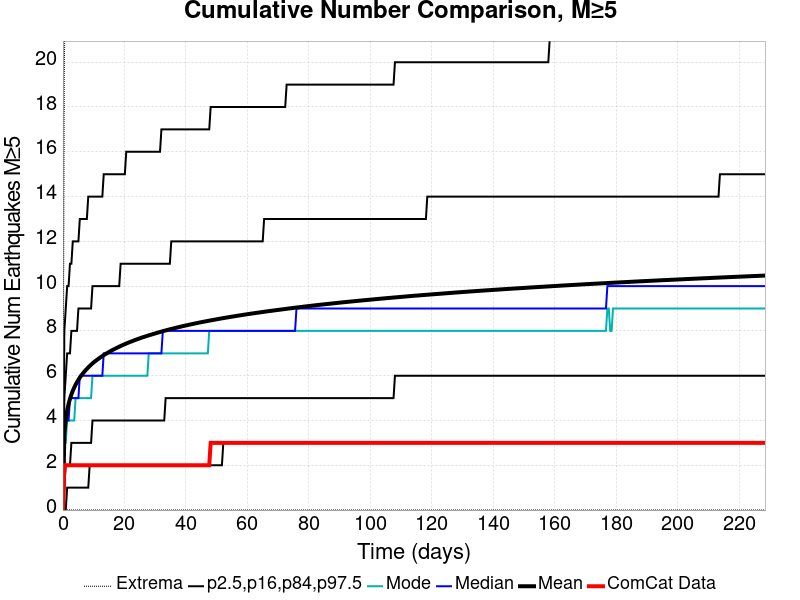

The file beside this chart, header and first rows:
Time (days), ComCat Data, Simulation Mean, Simulation Median, Simulation Mode, Simulation Minimum, Simulation Maximum, 2.5 %-ile, 16 %-ile, 84 %-ile, 97.5 %-ile
0.0, 0.0, 0.0, 0.0, 0.0, 0.0, 0.0, 0.0, 0.0, 0.0, 0.0
0.4578, 2.0, 3.41, 3.0, 3.0, 0.0, 20.0, 0.0, 1.0, 5.0, 8.0
0.9156, 2.0, 4.054, 4.0, 3.0, 0.0, 24.0, 0.0, 2.0, 6.0, 9.0
1.373, 2.0, 4.45, 4.0, 4.0, 0.0, 30.0, 1.0, 2.0, 7.0, 10.0
1.831, 2.0, 4.739, 4.0, 4.0, 0.0, 32.0, 1.0, 2.0, 7.0, 10.0
2.289, 2.0, 4.968, 5.0, 4.0, 0.0, 36.0, 1.0, 2.0, 7.0, 11.0
2.747, 2.0, 5.161, 5.0, 4.0, 0.0, 36.0, 1.0, 3.0, 8.0, 11.0
3.204, 2.0, 5.326, 5.0, 4.0, 0.0, 36.0, 1.0, 3.0, 8.0, 12.0
3.662, 2.0, 5.47, 5.0, 4.0, 0.0, 36.0, 1.0, 3.0, 8.0, 12.0
4.12, 2.0, 5.598, 5.0, 5.0, 0.0, 36.0, 1.0, 3.0, 8.0, 12.0
4.578, 2.0, 5.713, 5.0, 5.0, 0.0, 36.0, 1.0, 3.0, 8.0, 12.0
5.036, 2.0, 5.818, 5.0, 5.0, 0.0, 36.0, 1.0, 3.0, 9.0, 12.0
5.493, 2.0, 5.914, 6.0, 5.0, 0.0, 38.0, 1.0, 3.0, 9.0, 13.0
5.951, 2.0, 6.003, 6.0, 5.0, 0.0, 40.0, 1.0, 3.0, 9.0, 13.0
6.409, 2.0, 6.086, 6.0, 5.0, 0.0, 40.0, 1.0, 3.0, 9.0, 13.0
6.867, 2.0, 6.163, 6.0, 5.0, 0.0, 41.0, 1.0, 3.0, 9.0, 13.0
7.325, 2.0, 6.237, 6.0, 5.0, 0.0, 41.0, 1.0, 3.0, 9.0, 13.0
7.782, 2.0, 6.305, 6.0, 5.0, 0.0, 41.0, 1.0, 3.0, 9.0, 13.0
8.24, 2.0, 6.37, 6.0, 5.0, 0.0, 42.0, 1.0, 3.0, 9.0, 14.0
8.698, 2.0, 6.432, 6.0, 5.0, 0.0, 42.0, 2.0, 3.0, 9.0, 14.0
9.156, 2.0, 6.493, 6.0, 5.0, 0.0, 42.0, 2.0, 3.0, 9.0, 14.0
9.613, 2.0, 6.548, 6.0, 6.0, 0.0, 43.0, 2.0, 4.0, 10.0, 14.0
10.07, 2.0, 6.601, 6.0, 6.0, 0.0, 43.0, 2.0, 4.0, 10.0, 14.0
10.53, 2.0, 6.651, 6.0, 6.0, 0.0, 44.0, 2.0, 4.0, 10.0, 14.0
10.99, 2.0, 6.7, 6.0, 6.0, 0.0, 44.0, 2.0, 4.0, 10.0, 14.0
11.44, 2.0, 6.746, 6.0, 6.0, 0.0, 44.0, 2.0, 4.0, 10.0, 14.0
11.9, 2.0, 6.791, 6.0, 6.0, 0.0, 44.0, 2.0, 4.0, 10.0, 14.0
12.36, 2.0, 6.834, 6.0, 6.0, 0.0, 44.0, 2.0, 4.0, 10.0, 14.0
12.82, 2.0, 6.877, 6.0, 6.0, 0.0, 44.0, 2.0, 4.0, 10.0, 14.0
13.28, 2.0, 6.918, 7.0, 6.0, 0.0, 44.0, 2.0, 4.0, 10.0, 15.0
13.73, 2.0, 6.958, 7.0, 6.0, 0.0, 44.0, 2.0, 4.0, 10.0, 15.0
14.19, 2.0, 6.996, 7.0, 6.0, 0.0, 44.0, 2.0, 4.0, 10.0, 15.0
14.65, 2.0, 7.032, 7.0, 6.0, 0.0, 44.0, 2.0, 4.0, 10.0, 15.0
15.11, 2.0, 7.069, 7.0, 6.0, 0.0, 45.0, 2.0, 4.0, 10.0, 15.0
15.56, 2.0, 7.105, 7.0, 6.0, 0.0, 45.0, 2.0, 4.0, 10.0, 15.0
16.02, 2.0, 7.139, 7.0, 6.0, 0.0, 45.0, 2.0, 4.0, 10.0, 15.0
16.48, 2.0, 7.172, 7.0, 6.0, 0.0, 45.0, 2.0, 4.0, 10.0, 15.0
16.94, 2.0, 7.203, 7.0, 6.0, 0.0, 45.0, 2.0, 4.0, 10.0, 15.0
17.4, 2.0, 7.234, 7.0, 6.0, 0.0, 46.0, 2.0, 4.0, 10.0, 15.0
17.85, 2.0, 7.265, 7.0, 6.0, 0.0, 46.0, 2.0, 4.0, 10.0, 15.0
18.31, 2.0, 7.296, 7.0, 6.0, 0.0, 46.0, 2.0, 4.0, 10.0, 15.0
18.77, 2.0, 7.326, 7.0, 6.0, 0.0, 47.0, 2.0, 4.0, 11.0, 15.0
19.23, 2.0, 7.354, 7.0, 6.0, 0.0, 47.0, 2.0, 4.0, 11.0, 15.0
19.68, 2.0, 7.382, 7.0, 6.0, 0.0, 50.0, 2.0, 4.0, 11.0, 15.0
20.14, 2.0, 7.41, 7.0, 6.0, 0.0, 50.0, 2.0, 4.0, 11.0, 15.0
20.6, 2.0, 7.438, 7.0, 6.0, 0.0, 50.0, 2.0, 4.0, 11.0, 16.0
21.06, 2.0, 7.464, 7.0, 6.0, 0.0, 51.0, 2.0, 4.0, 11.0, 16.0
21.52, 2.0, 7.489, 7.0, 6.0, 0.0, 51.0, 2.0, 4.0, 11.0, 16.0
21.97, 2.0, 7.514, 7.0, 6.0, 0.0, 51.0, 2.0, 4.0, 11.0, 16.0
22.43, 2.0, 7.539, 7.0, 6.0, 0.0, 51.0, 2.0, 4.0, 11.0, 16.0
22.89, 2.0, 7.563, 7.0, 6.0, 0.0, 51.0, 2.0, 4.0, 11.0, 16.0
23.35, 2.0, 7.587, 7.0, 6.0, 0.0, 51.0, 2.0, 4.0, 11.0, 16.0
23.8, 2.0, 7.61, 7.0, 6.0, 0.0, 51.0, 2.0, 4.0, 11.0, 16.0
24.26, 2.0, 7.632, 7.0, 6.0, 0.0, 51.0, 2.0, 4.0, 11.0, 16.0
24.72, 2.0, 7.656, 7.0, 6.0, 0.0, 51.0, 2.0, 4.0, 11.0, 16.0
25.18, 2.0, 7.678, 7.0, 6.0, 0.0, 51.0, 2.0, 4.0, 11.0, 16.0
25.64, 2.0, 7.7, 7.0, 6.0, 0.0, 51.0, 2.0, 4.0, 11.0, 16.0
26.09, 2.0, 7.721, 7.0, 6.0, 0.0, 51.0, 2.0, 4.0, 11.0, 16.0
26.55, 2.0, 7.741, 7.0, 6.0, 0.0, 51.0, 2.0, 4.0, 11.0, 16.0
27.01, 2.0, 7.762, 7.0, 6.0, 0.0, 51.0, 2.0, 4.0, 11.0, 16.0
... 440 more rows
